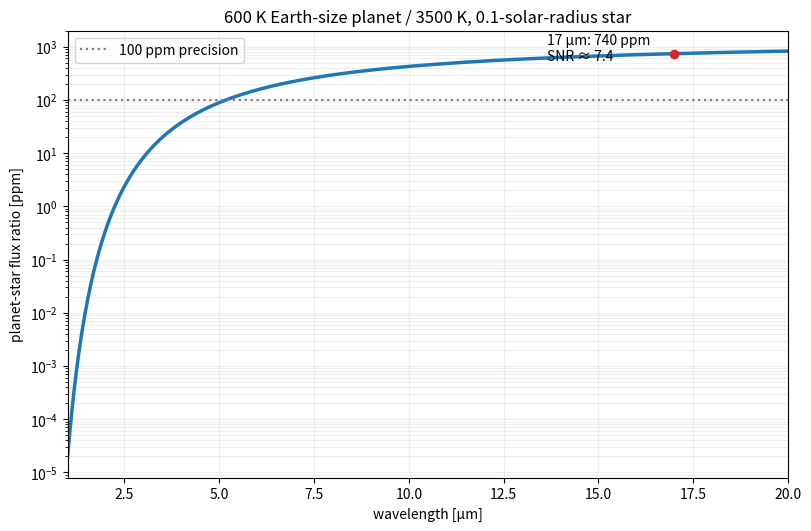

Source code (Python): (Note: this script raises an exception after producing the figure.)
#!/usr/bin/env python3
"""Generate paper-315-earth-m-dwarf-eclipse.png."""

from pathlib import Path

import matplotlib.pyplot as plt
import numpy as np



PLANCK = 6.62607015e-34
LIGHT_SPEED = 299792458.0
BOLTZMANN = 1.380649e-23
EARTH_RADIUS = 6.371e6
SOLAR_RADIUS = 6.957e8


def planck_ratio(wavelength: np.ndarray, cool: float, hot: float) -> np.ndarray:
    factor = PLANCK * LIGHT_SPEED / (wavelength * BOLTZMANN)
    return np.expm1(factor / hot) / np.expm1(factor / cool)


wavelength_um = np.linspace(1.0, 20.0, 1000)
wavelength = wavelength_um * 1e-6
radius_ratio = EARTH_RADIUS / (0.1 * SOLAR_RADIUS)
contrast_ppm = 1e6 * radius_ratio**2 * planck_ratio(wavelength, 600.0, 3500.0)
at_17 = 1e6 * radius_ratio**2 * planck_ratio(np.array([17e-6]), 600.0, 3500.0)[0]

fig, ax = plt.subplots(figsize=(8.0, 5.2), layout="constrained")
ax.plot(wavelength_um, contrast_ppm, color="#1f77b4", linewidth=2.5)
ax.axhline(100.0, color="0.5", linestyle=":", linewidth=1.6, label="100 ppm precision")
ax.scatter((17.0,), (at_17,), color="#d62728", s=35, zorder=3)
ax.annotate(
    f"17 μm: {at_17:.0f} ppm\nSNR ≈ {at_17 / 100.0:.1f}",
    (17.0, at_17),
    xytext=(-92, -5),
    textcoords="offset points",
)
ax.set_yscale("log")
ax.set_xlim(1.0, 20.0)
ax.set_ylim(8e-6, 2e3)
ax.set_xlabel("wavelength [μm]")
ax.set_ylabel("planet-star flux ratio [ppm]")
ax.set_title("600 K Earth-size planet / 3500 K, 0.1-solar-radius star")
ax.grid(alpha=0.2, which="both")
ax.legend(loc="upper left")

output = Path(Path(__file__).stem + ".png")
fig.savefig(output, dpi=160, facecolor="white")
plt.close(fig)
